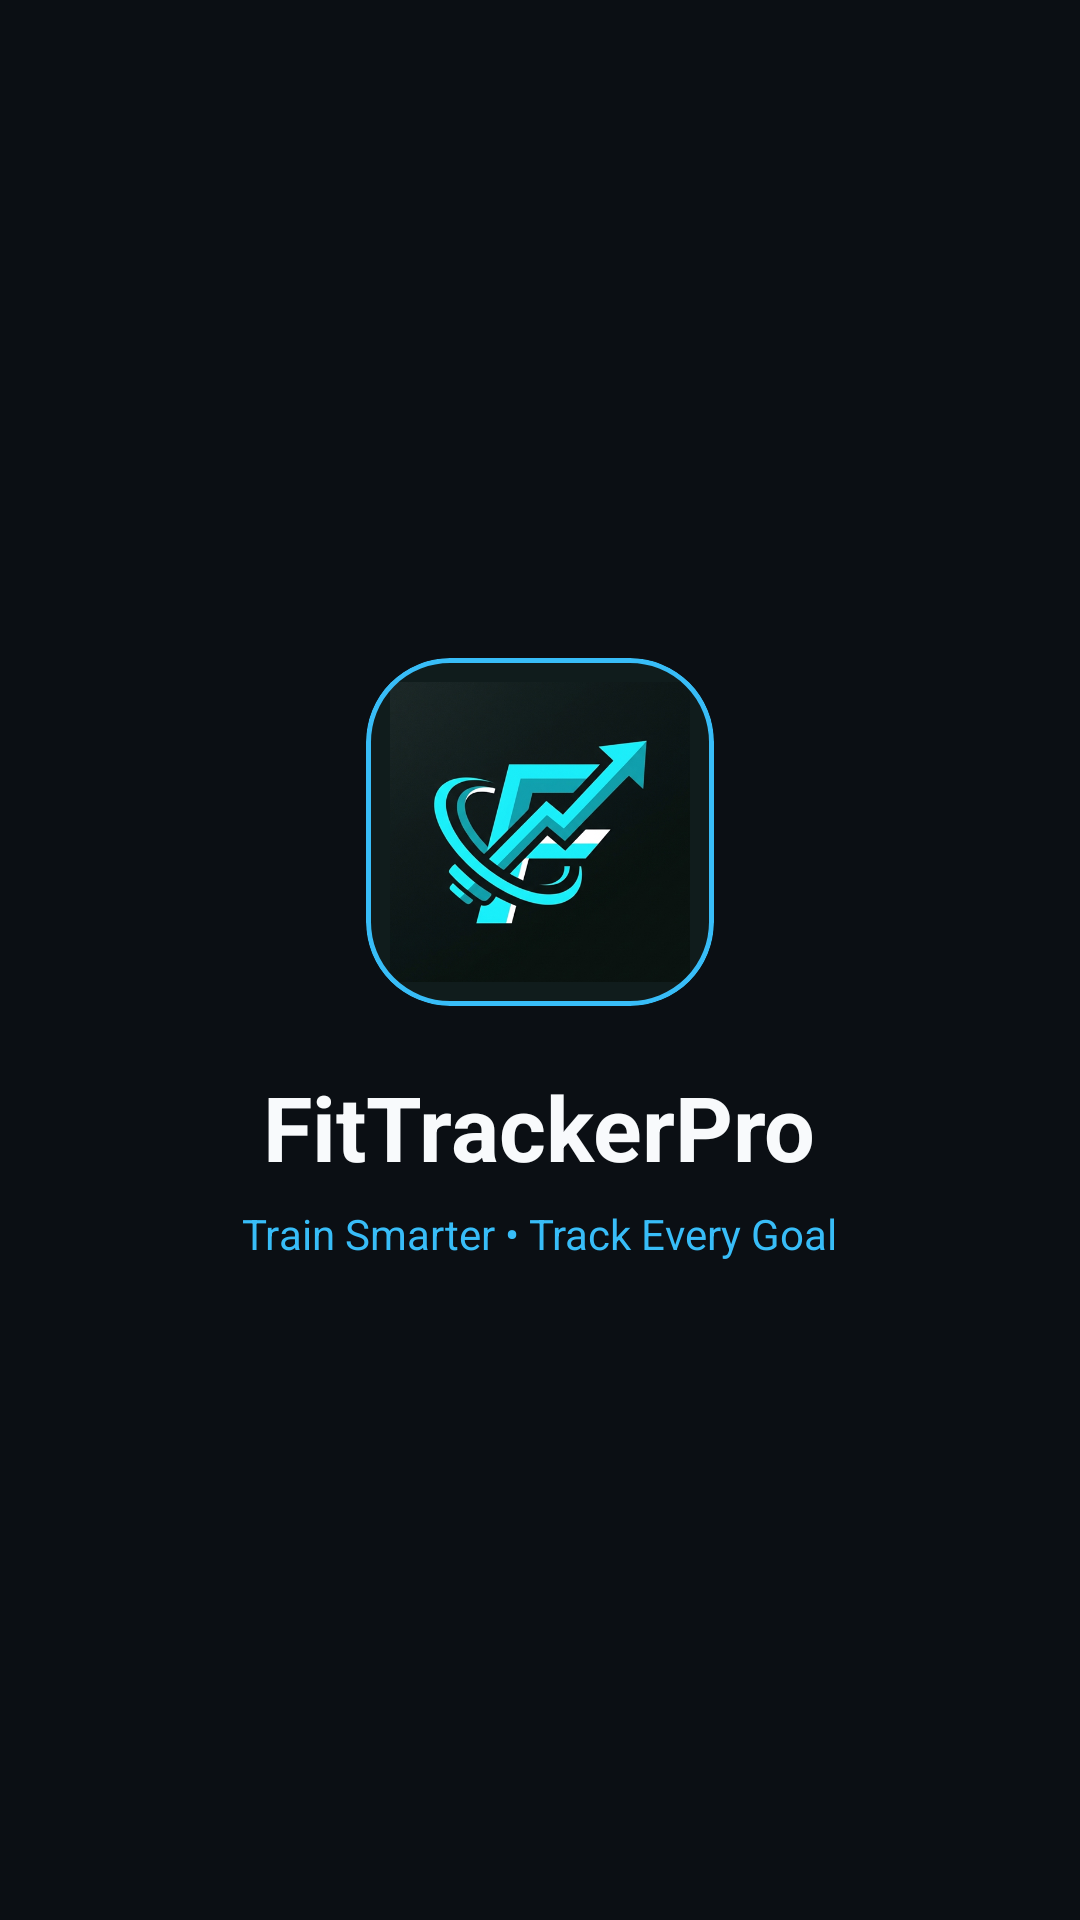

Android layout source for this screen:
<!-- AndroidManifest.xml: application theme Theme.FitTrackerPro -->
<!-- res/layout/activity_splash.xml -->
<?xml version="1.0" encoding="utf-8"?>
<LinearLayout xmlns:android="http://schemas.android.com/apk/res/android"
    xmlns:app="http://schemas.android.com/apk/res-auto"
    android:layout_width="match_parent"
    android:layout_height="match_parent"
    android:background="@color/background"
    android:gravity="center"
    android:orientation="vertical"
    android:padding="24dp">

    <com.google.android.material.card.MaterialCardView
        android:layout_width="116dp"
        android:layout_height="116dp"
        app:cardBackgroundColor="#101C1C"
        app:cardCornerRadius="28dp"
        app:cardElevation="0dp"
        app:strokeColor="@color/accent_cyan"
        app:strokeWidth="1.5dp">

        <ImageView
            android:layout_width="match_parent"
            android:layout_height="match_parent"
            android:contentDescription="@string/app_name"
            android:padding="8dp"
            android:scaleType="fitCenter"
            android:src="@drawable/ic_launcher_logo" />
    </com.google.android.material.card.MaterialCardView>

    <TextView
        android:layout_width="wrap_content"
        android:layout_height="wrap_content"
        android:layout_marginTop="20dp"
        android:text="FitTrackerPro"
        android:textColor="@color/text_primary"
        android:textSize="30sp"
        android:textStyle="bold" />

    <TextView
        android:layout_width="wrap_content"
        android:layout_height="wrap_content"
        android:layout_marginTop="6dp"
        android:text="Train Smarter • Track Every Goal"
        android:textColor="@color/accent_cyan"
        android:textSize="14sp" />
</LinearLayout>
<!-- resources referenced by this layout -->
<resources>
  <color name="accent_cyan">#38BDF8</color>
  <color name="background">#0B0F14</color>
  <color name="text_primary">#F8FAFC</color>
  <!-- drawable ic_launcher_logo: png bitmap (drawable-nodpi, 332395 bytes) -->
  <string name="app_name">FitTrackerPro</string>
  <style name="Theme.FitTrackerPro" parent="Theme.MaterialComponents.NoActionBar">
          <item name="colorPrimary">@color/accent</item>
          <item name="colorPrimaryVariant">@color/accent_dark</item>
          <item name="colorOnPrimary">@color/background</item>
          <item name="colorSecondary">@color/accent_cyan</item>
          <item name="colorOnSecondary">@color/background</item>
          <item name="colorSurface">@color/card</item>
          <item name="colorOnSurface">@color/text_primary</item>
          <item name="colorOnBackground">@color/text_primary</item>
          <item name="colorError">@color/error</item>
          <item name="android:colorBackground">@color/background</item>
          <item name="android:windowBackground">@color/background</item>
          <item name="android:textColorPrimary">@color/text_primary</item>
          <item name="android:textColorSecondary">@color/text_secondary</item>
          <item name="android:statusBarColor">@color/background</item>
          <item name="android:navigationBarColor">@color/card</item>
  
          
          <item name="materialButtonStyle">@style/Widget.FitTrackerPro.Button</item>
          <item name="materialCardViewStyle">@style/Widget.FitTrackerPro.CardView</item>
      </style>
  <color name="accent">#2DD4BF</color>
  <color name="accent_dark">#10B981</color>
  <color name="card">#151B23</color>
  <color name="error">#EF4444</color>
  <color name="text_secondary">#94A3B8</color>
  <style name="Widget.FitTrackerPro.Button" parent="Widget.MaterialComponents.Button">
          <item name="cornerRadius">24dp</item>
          <item name="android:textAllCaps">false</item>
          <item name="android:letterSpacing">0.01</item>
          <item name="android:textStyle">bold</item>
          <item name="elevation">0dp</item>
      </style>
  <style name="Widget.FitTrackerPro.CardView" parent="Widget.MaterialComponents.CardView">
          <item name="cardBackgroundColor">@color/card</item>
          <item name="cardCornerRadius">18dp</item>
          <item name="cardElevation">0dp</item>
          <item name="strokeColor">@color/card_stroke</item>
          <item name="strokeWidth">1dp</item>
      </style>
  <color name="card_stroke">#242F3D</color>
</resources>
